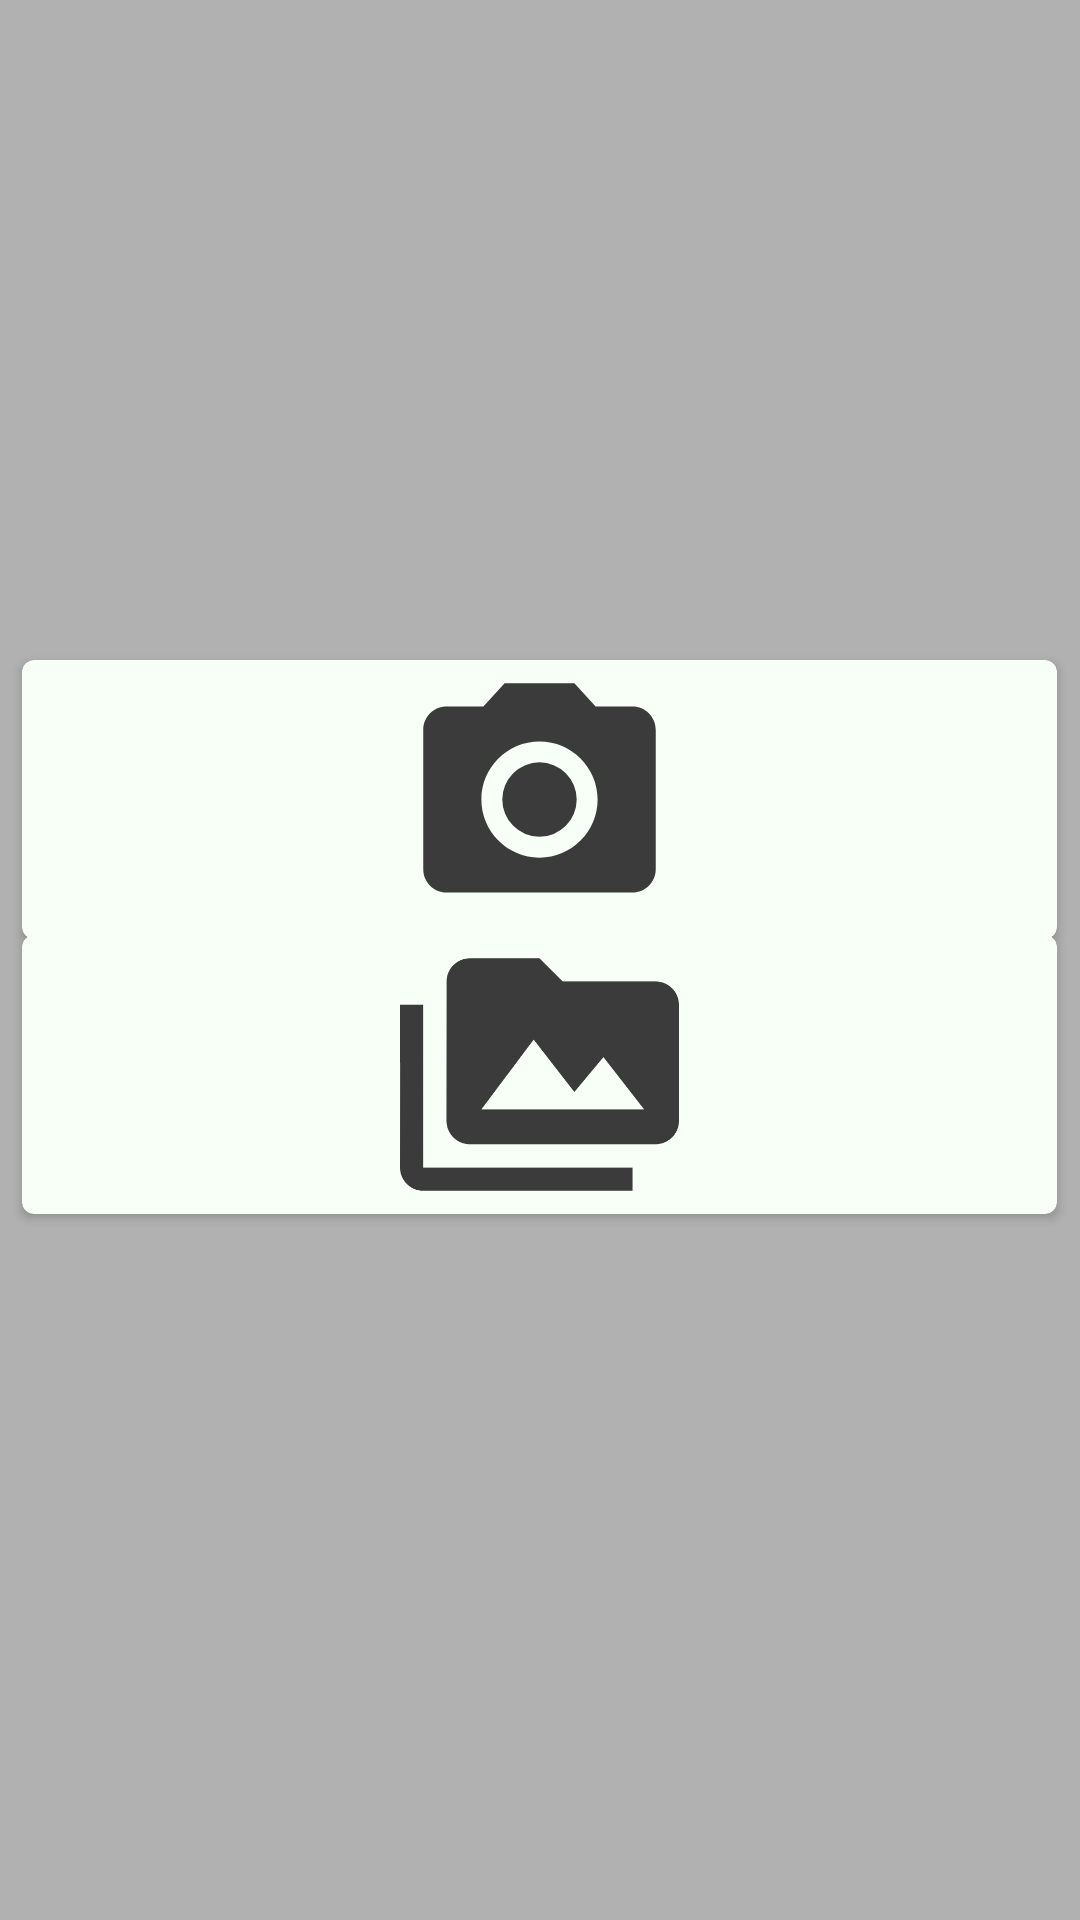

Android layout source for this screen:
<!-- AndroidManifest.xml: application theme Theme.Vanguard -->
<!-- res/layout/select_media.xml -->
<?xml version="1.0" encoding="utf-8"?>
<androidx.constraintlayout.widget.ConstraintLayout xmlns:android="http://schemas.android.com/apk/res/android"
    xmlns:app="http://schemas.android.com/apk/res-auto"
    xmlns:tools="http://schemas.android.com/tools"
    android:layout_width="match_parent"
    android:backgroundTint="#7d7d7d"
    android:layout_height="match_parent">

    <RelativeLayout
        android:layout_width="match_parent"
        android:layout_height="match_parent"
        android:background="#997d7d7d"
        android:orientation="vertical"
        tools:layout_editor_absoluteX="0dp"
        tools:layout_editor_absoluteY="0dp">

    </RelativeLayout>

    <androidx.cardview.widget.CardView
        android:id="@+id/camera_roll_card"
        android:layout_gravity="center"
        android:layout_width="345dp"
        android:layout_height="93dp"
        app:cardCornerRadius="4dp"
        app:layout_constraintBottom_toBottomOf="parent"
        app:layout_constraintHorizontal_bias="0.482"
        app:layout_constraintLeft_toLeftOf="parent"
        app:layout_constraintRight_toRightOf="parent"
        app:layout_constraintTop_toTopOf="parent"
        app:layout_constraintVertical_bias="0.402"
        android:backgroundTint="#F7FFF7">

        <ImageButton
            android:id="@+id/take_camera"
            android:layout_width="345dp"
            android:layout_height="93dp"
            android:background="@null"
            app:layout_constraintBottom_toBottomOf="parent"
            app:layout_constraintHorizontal_bias="0.482"
            app:layout_constraintLeft_toLeftOf="parent"
            app:layout_constraintRight_toRightOf="parent"
            app:layout_constraintTop_toTopOf="parent"
            app:layout_constraintVertical_bias="0.402"
            app:srcCompat="@drawable/custom_button"
            app:tint="#F7FFF7" />

        <ImageView
            android:id="@+id/temp3"
            android:layout_width="match_parent"
            android:layout_height="match_parent"
            android:layout_gravity="center"
            app:srcCompat="@drawable/camera_clip" />
    </androidx.cardview.widget.CardView>

    <androidx.cardview.widget.CardView
        android:id="@+id/use_media_card"
        android:layout_gravity="center"
        android:layout_width="345dp"
        android:layout_height="93dp"
        app:cardCornerRadius="4dp"
        app:layout_constraintBottom_toBottomOf="parent"
        app:layout_constraintHorizontal_bias="0.482"
        app:layout_constraintLeft_toLeftOf="parent"
        app:layout_constraintRight_toRightOf="parent"
        app:layout_constraintTop_toTopOf="parent"
        app:layout_constraintVertical_bias="0.570"
        android:backgroundTint="#F7FFF7">

        <ImageButton
            android:id="@+id/media_button"
            android:layout_width="345dp"
            android:layout_height="93dp"
            android:background="@null"
            app:layout_constraintBottom_toBottomOf="parent"
            app:layout_constraintHorizontal_bias="0.482"
            app:layout_constraintLeft_toLeftOf="parent"
            app:layout_constraintRight_toRightOf="parent"
            app:layout_constraintTop_toTopOf="parent"
            app:layout_constraintVertical_bias="0.402"
            app:srcCompat="@drawable/custom_button"
            app:tint="#F7FFF7" />

        <ImageView
            android:id="@+id/temp4"
            android:layout_width="match_parent"
            android:layout_height="match_parent"
            android:layout_gravity="center"
            app:srcCompat="@drawable/media_clip" />
    </androidx.cardview.widget.CardView>



</androidx.constraintlayout.widget.ConstraintLayout>
<!-- resources referenced by this layout -->
<resources>
  <!-- drawable camera_clip (drawable) -->
  <vector android:height="50dp" android:tint="#3B3B3B"
      android:viewportHeight="24" android:viewportWidth="24"
      android:width="50dp" xmlns:android="http://schemas.android.com/apk/res/android">
      <path android:fillColor="@android:color/white" android:pathData="M12,12m-3.2,0a3.2,3.2 0,1 1,6.4 0a3.2,3.2 0,1 1,-6.4 0"/>
      <path android:fillColor="@android:color/white" android:pathData="M9,2L7.17,4L4,4c-1.1,0 -2,0.9 -2,2v12c0,1.1 0.9,2 2,2h16c1.1,0 2,-0.9 2,-2L22,6c0,-1.1 -0.9,-2 -2,-2h-3.17L15,2L9,2zM12,17c-2.76,0 -5,-2.24 -5,-5s2.24,-5 5,-5 5,2.24 5,5 -2.24,5 -5,5z"/>
  </vector>
  <!-- drawable custom_button (drawable) -->
  <?xml version="1.0" encoding="utf-8"?>
  <shape xmlns:android="http://schemas.android.com/apk/res/android"
      android:shape="rectangle" android:padding="10dp">
      <corners android:radius="15dp"/>
  </shape>
  <!-- drawable media_clip (drawable) -->
  <vector android:height="50dp" android:tint="#3B3B3B"
      android:viewportHeight="24" android:viewportWidth="24"
      android:width="50dp" xmlns:android="http://schemas.android.com/apk/res/android">
      <path android:fillColor="@android:color/white" android:pathData="M2,6L0,6v5h0.01L0,20c0,1.1 0.9,2 2,2h18v-2L2,20L2,6zM22,4h-8l-2,-2L6,2c-1.1,0 -1.99,0.9 -1.99,2L4,16c0,1.1 0.9,2 2,2h16c1.1,0 2,-0.9 2,-2L24,6c0,-1.1 -0.9,-2 -2,-2zM7,15l4.5,-6 3.5,4.51 2.5,-3.01L21,15L7,15z"/>
  </vector>
  <style name="Theme.Vanguard" parent="Theme.MaterialComponents.DayNight.DarkActionBar">
          
          <item name="colorPrimary">@color/purple_500</item>
          <item name="colorPrimaryVariant">@color/purple_700</item>
          <item name="colorOnPrimary">@color/white</item>
          
          <item name="colorSecondary">@color/teal_200</item>
          <item name="colorSecondaryVariant">@color/teal_700</item>
          <item name="colorOnSecondary">@color/black</item>
          
          <item name="android:statusBarColor" tools:targetApi="l">?attr/colorPrimaryVariant</item>
          
      </style>
  <!-- not gathered from this repository: default colours our renderer supplied (Android Studio template values) -->
  <color name="purple_500">#FF6200EE</color>
  <color name="purple_700">#FF3700B3</color>
  <color name="teal_200">#FF03DAC5</color>
  <color name="teal_700">#FF018786</color>
  <color name="black">#FF000000</color>
  <color name="white">#FFFFFFFF</color>
</resources>
